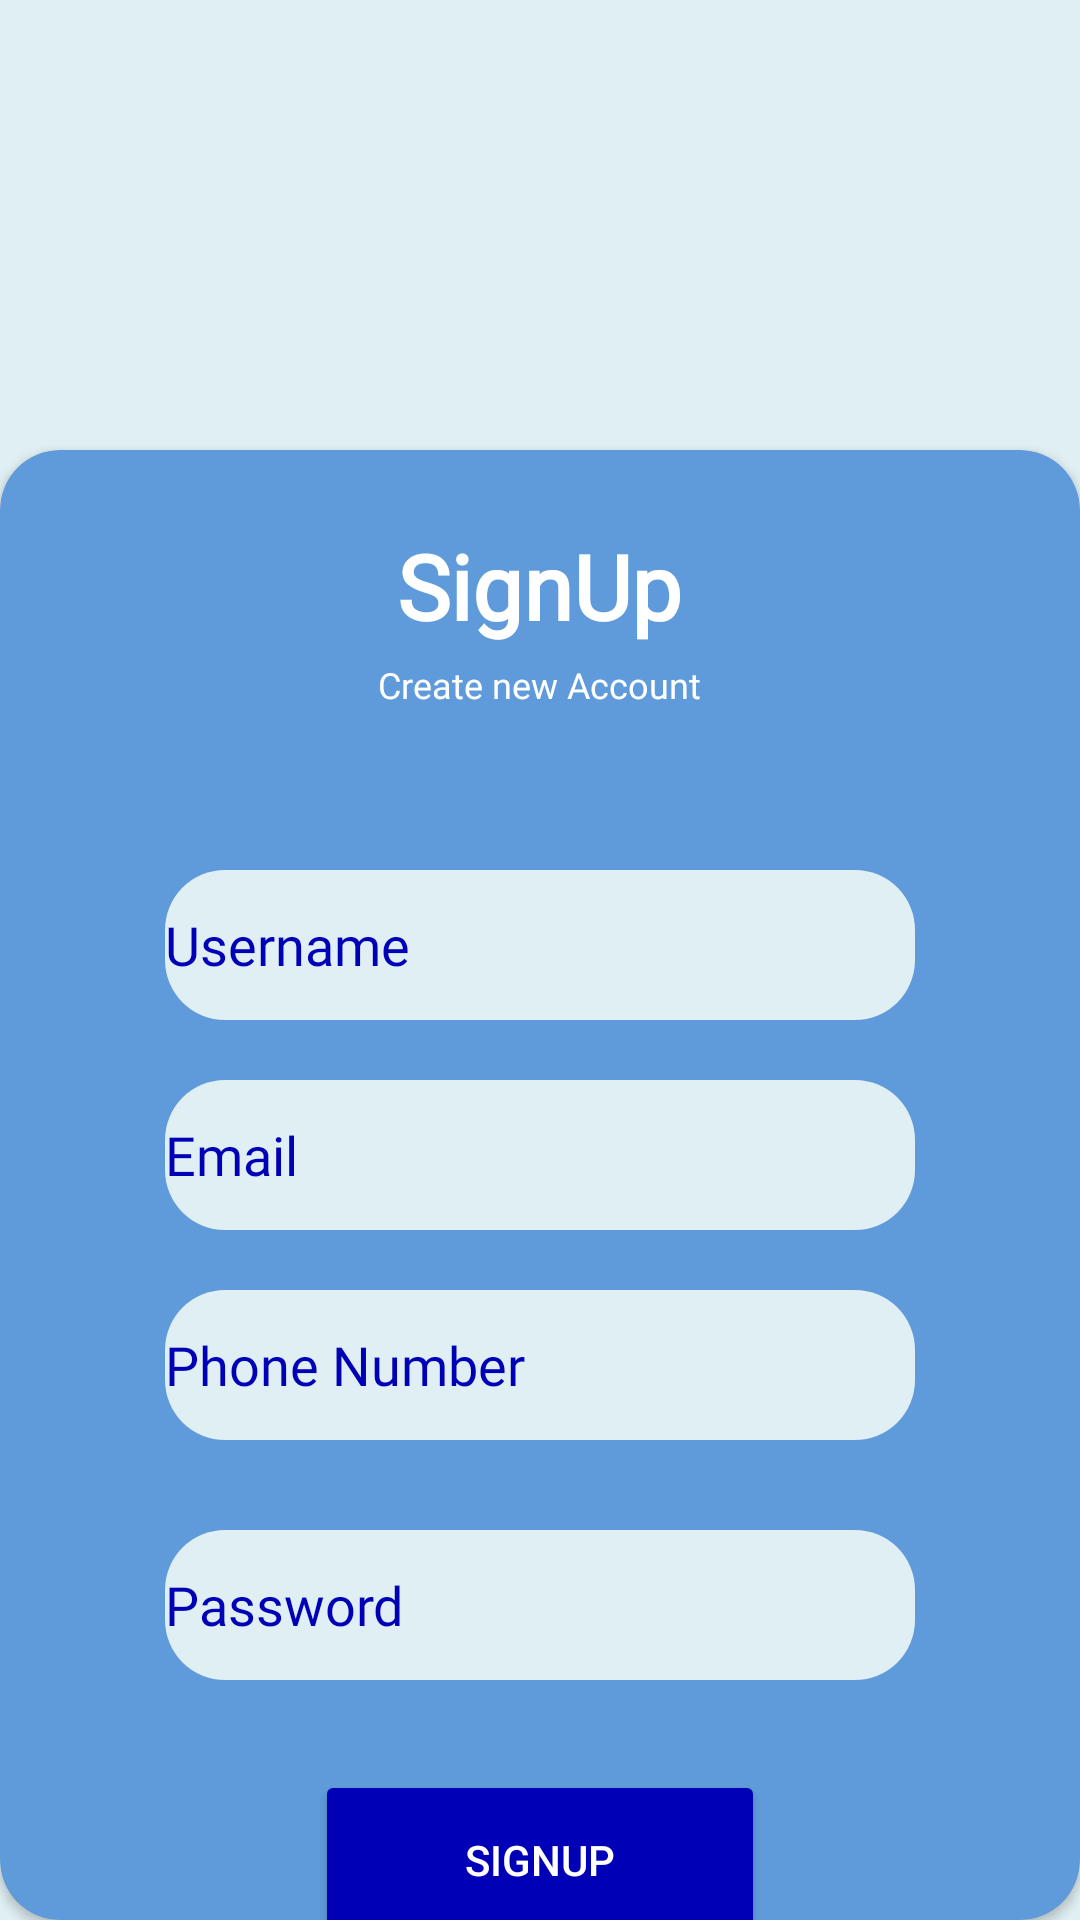

Write the Android layout XML for this screen, with the resource values it uses.
<!-- AndroidManifest.xml: activity theme Theme.Design.NoActionBar -->
<!-- res/layout/activity_sign_up.xml -->
<?xml version="1.0" encoding="utf-8"?>
<LinearLayout xmlns:android="http://schemas.android.com/apk/res/android"
    xmlns:app="http://schemas.android.com/apk/res-auto"
    xmlns:tools="http://schemas.android.com/tools"
    android:layout_width="match_parent"
    android:layout_height="match_parent"
    android:background="#E0EFF3"
    android:orientation="vertical"
    tools:context=".SignUpActivity">


    <androidx.cardview.widget.CardView
        android:layout_width="match_parent"
        android:layout_height="match_parent"
        android:layout_marginTop="150dp"
        app:cardCornerRadius="20dp"
        android:backgroundTint="#5F9ADA"
        >

        <TextView
            android:id="@+id/signuptext"
            android:layout_width="wrap_content"
            android:layout_height="wrap_content"
            android:layout_gravity="center_horizontal"
            android:layout_marginTop="25dp"
            android:fontFamily="@font/poppins"
            android:text="SignUp"
            android:textColor="#FFFFFF"
            android:textSize="30dp"
            android:textStyle="bold" />
        <TextView
            android:id="@+id/slogan"
            android:layout_width="wrap_content"
            android:layout_height="wrap_content"
            android:layout_gravity="center_horizontal"
            android:layout_marginTop="70dp"
            android:fontFamily="@font/poppins"
            android:text="Create new Account"
            android:textColor="#FFFFFF"
            android:textSize="12dp"
            />




        <EditText
            android:id="@+id/username"
            android:layout_width="250dp"
            android:layout_height="50dp"
            android:layout_marginTop="140dp"
            android:layout_gravity="center_horizontal"
            android:hint="Username"
            android:textColorHint="#0000B7"
            android:inputType="text"
            android:background="@drawable/textinputs"
            android:fontFamily="@font/poppins"
            android:textColor="@color/black"/>



        <EditText
            android:id="@+id/email"
            android:layout_width="250dp"
            android:layout_height="50dp"
            android:layout_marginTop="210dp"
            android:layout_gravity="center_horizontal"
            android:hint="Email"
            android:textColorHint="#0000B7"
            android:inputType="textEmailAddress"
            android:background="@drawable/textinputs"
            android:fontFamily="@font/poppins"
            android:textColor="@color/black"/>


        <EditText
            android:id="@+id/phone"
            android:layout_width="250dp"
            android:layout_height="50dp"
            android:layout_marginTop="280dp"
            android:layout_gravity="center_horizontal"
            android:hint="Phone Number"
            android:textColorHint="#0000B7"
            android:inputType="phone"
            android:background="@drawable/textinputs"
            android:fontFamily="@font/poppins"
            android:textColor="@color/black"/>


        <EditText
            android:id="@+id/password"
            android:layout_width="250dp"
            android:layout_height="50dp"
            android:layout_marginTop="360dp"
            android:layout_gravity="center_horizontal"
            android:hint="Password"
            android:textColorHint="#0000B7"
            android:inputType="textPassword"
            android:background="@drawable/textinputs"
            android:fontFamily="@font/poppins"
            android:textColor="@color/black"/>


        <Button
            android:id="@+id/signUp"
            android:layout_width="150dp"
            android:layout_height="60dp"
            android:layout_gravity="center_horizontal"
            android:layout_marginHorizontal="110dp"
            android:layout_marginTop="440dp"
            android:backgroundTint="#0000B7"
            android:text="Signup"
            android:textSize="14sp"
            app:cornerRadius="10dp"
            app:strokeColor="#0000B7" />

    </androidx.cardview.widget.CardView>
</LinearLayout>
<!-- resources referenced by this layout -->
<resources>
  <color name="black">#FF000000</color>
  <!-- drawable textinputs (drawable) -->
  <?xml version="1.0" encoding="utf-8"?>
  <shape xmlns:android="http://schemas.android.com/apk/res/android"
      android:shape="rectangle"
      android:padding="10dp">
  
      <solid android:color="#E0EFF3" />
      <corners
          android:bottomRightRadius="20dp"
          android:bottomLeftRadius="20dp"
          android:topLeftRadius="20dp"
          android:topRightRadius="20dp"/>
  
  </shape>
</resources>
